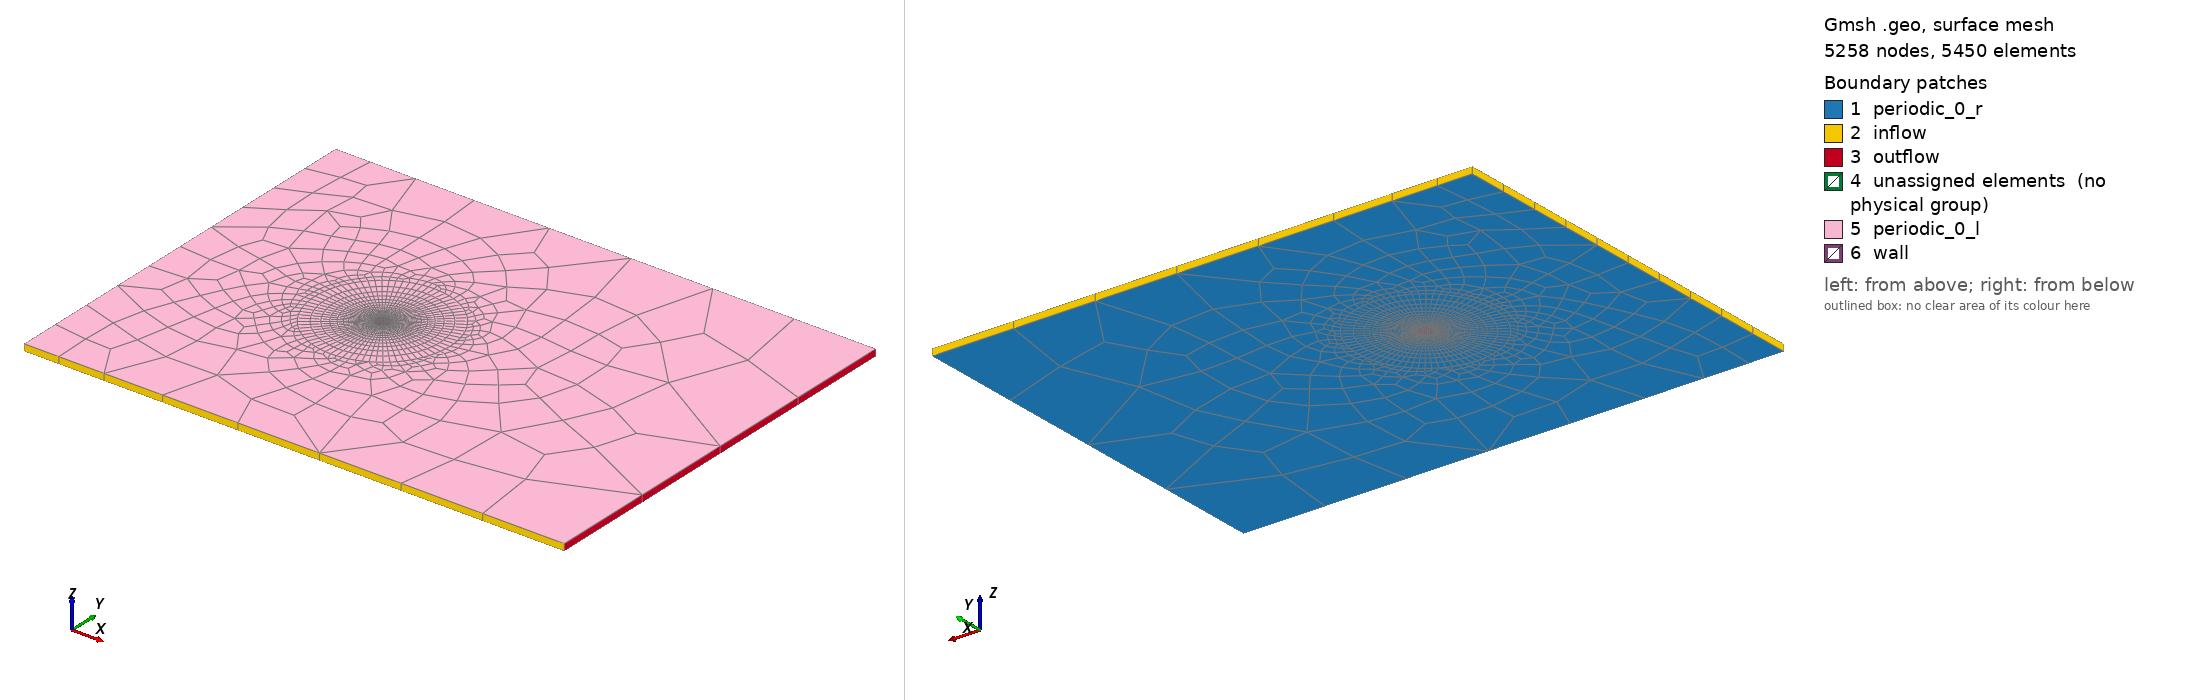

Gmsh geometry script, surface-meshed: 5258 nodes, 5450 surface elements. Boundary patches (legend numbers): 1 periodic_0_r, 2 inflow, 3 outflow, 4 unassigned elements (no physical group), 5 periodic_0_l, 6 wall. Left view from above one corner, right view from below the opposite corner. Legend entries are the model's physical surfaces; 'unassigned elements' are surfaces in no physical group. The drawing asked Gmsh for element sizes between 1% and 20% of the model's largest extent; the script's own settings can give other sizes.

=== Cylinder.geo (drawn) ===
// ---- 2D Circular Cylinder Gmsh Tutorial ----
// 2D_cylinder_tutorial.geo
// Creates a mesh with an inner structured-quad region and 
// an outer unstructured tri region
//
// Created 11/26/2014 by Jacob Crabill
// Aerospace Computing Lab, Stanford University
// --------------------------------------------

// Gmsh allows variables; these will be used to set desired
// element sizes at various Points
cl1 = 6;
cl2 = .03;
cl3 = 50;

radius = 1.0;
outer = 10;
numinner = 30; 
extr = 1;

// Exterior (bounding box) of mesh
Point(1) = {-30, -30, 0, cl1};
Point(2) = { 50, -30, 0, cl3};
Point(3) = { 50,  30, 0, cl3};
Point(4) = {-30,  30, 0, cl1};
Line(1) = {1, 2};
Line(2) = {2, 3};
Line(3) = {3, 4};
Line(4) = {4, 1};

// Circle & surrounding structured-quad region
Point(5) = {0,   0, 0, cl2};
Point(6) = {0,  radius, 0, cl2};
Point(7) = {0, -radius, 0, cl2};
Point(8) = {0,  outer, 0, cl2};
Point(9) = {0, -outer, 0, cl2};
Point(10) = {radius,  0, 0, cl2};
Point(11) = {-radius, 0, 0, cl2};
Point(12) = {outer,  0, 0, cl2};
Point(13) = {-outer, 0, 0, cl2};

Circle(5) = {7, 5, 10};
Circle(6) = {6, 5, 11};
Circle(7) = {8, 5, 13};
Circle(8) = {9, 5, 12};

Line(9)  = {6, 8};
Line(10) = {7, 9};
Line(11)  = {10, 12};
Line(12) = {11, 13};

Circle(13) = {10, 5, 6};
Circle(14) = {11, 5, 7};
Circle(15) = {13, 5, 9};
Circle(16) = {12, 5, 8};


Transfinite Line {5,6,7,8,13,14,15,16} = 20; // We want 40 points along each of these lines
Transfinite Line {9,10,11,12} = numinner Using Progression 1.2;    // And 10 points along each of these lines

//Using Progression 1.1

// Each region which to be independently meshed must have a line loop
// Regions which will be meshed with Transfinite Surface must have 4 lines
// and be labeled in CCW order, with the correct orientation of each edge
Line Loop(1) = {1, 2, 3, 4, 7, 16, 8, 15}; // Exterior
Line Loop(2) = {10, 8, -11, -5}; // RH side of quad region - note ordering
Line Loop(3) = {7, -12, -6, 9}; // LH side of quad region - note ordering
Line Loop(4) = {-10, -14, 12, 15}; // RH side of quad region - note ordering
Line Loop(5) = {16, -9, -13, 11}; // LH side of quad region - note ordering

Plane Surface(1) = {1}; // Outer unstructured region
Plane Surface(2) = {2}; // RH inner structured region
Plane Surface(3) = {3}; // LH inner structured region
Plane Surface(4) = {4}; // RH inner structured region
Plane Surface(5) = {5}; // LH inner structured region

// Mesh these surfaces in a structured manner
Transfinite Surface{2,3,4,5};

// Turn into quads (optional, but Transfinite Surface looks best with quads)
Recombine Surface {2,3,4,5};
// Turn outer region into unstructured quads (optional)
Recombine Surface {1};

// Change layer to increase z subdivision
Extrude {0, 0, extr} { Surface{1,2,3,4,5}; Layers{1}; Recombine;}


// Apply boundary conditions
// Note: Can change names later at top of .msh file
// Each boundary in gmsh must be labeled differently
// rename the boundaries manually in the resulting .msh file
//Physical Line("Bottom") = {1};
//Physical Line("Right")  = {2};
//Physical Line("Top")    = {3};
//Physical Line("Left")   = {4};
//Physical Line("Circle") = {5,6};
// Alternate version - make all 4 outer bounds part of the same B.C.:
//Physical Line("Char") = {1,2,3,4}; 

// IMPORTANT: "FLUID" MUST contain all fluid surfaces(2D)/volumes(3D)
//Physical Surface("FLUID") = {1,2,3};

Physical Surface("wall") = {115, 79, 97,141};
Physical Surface("inflow") = {41, 37, 29};
Physical Surface("outflow") = {33};
Physical Surface("periodic_0_r") = {1,2,3,4,5};
Physical Surface("periodic_0_l") = {58,124,80,102,146};
Physical Volume("fluid") = {1, 2, 4, 3, 5};
